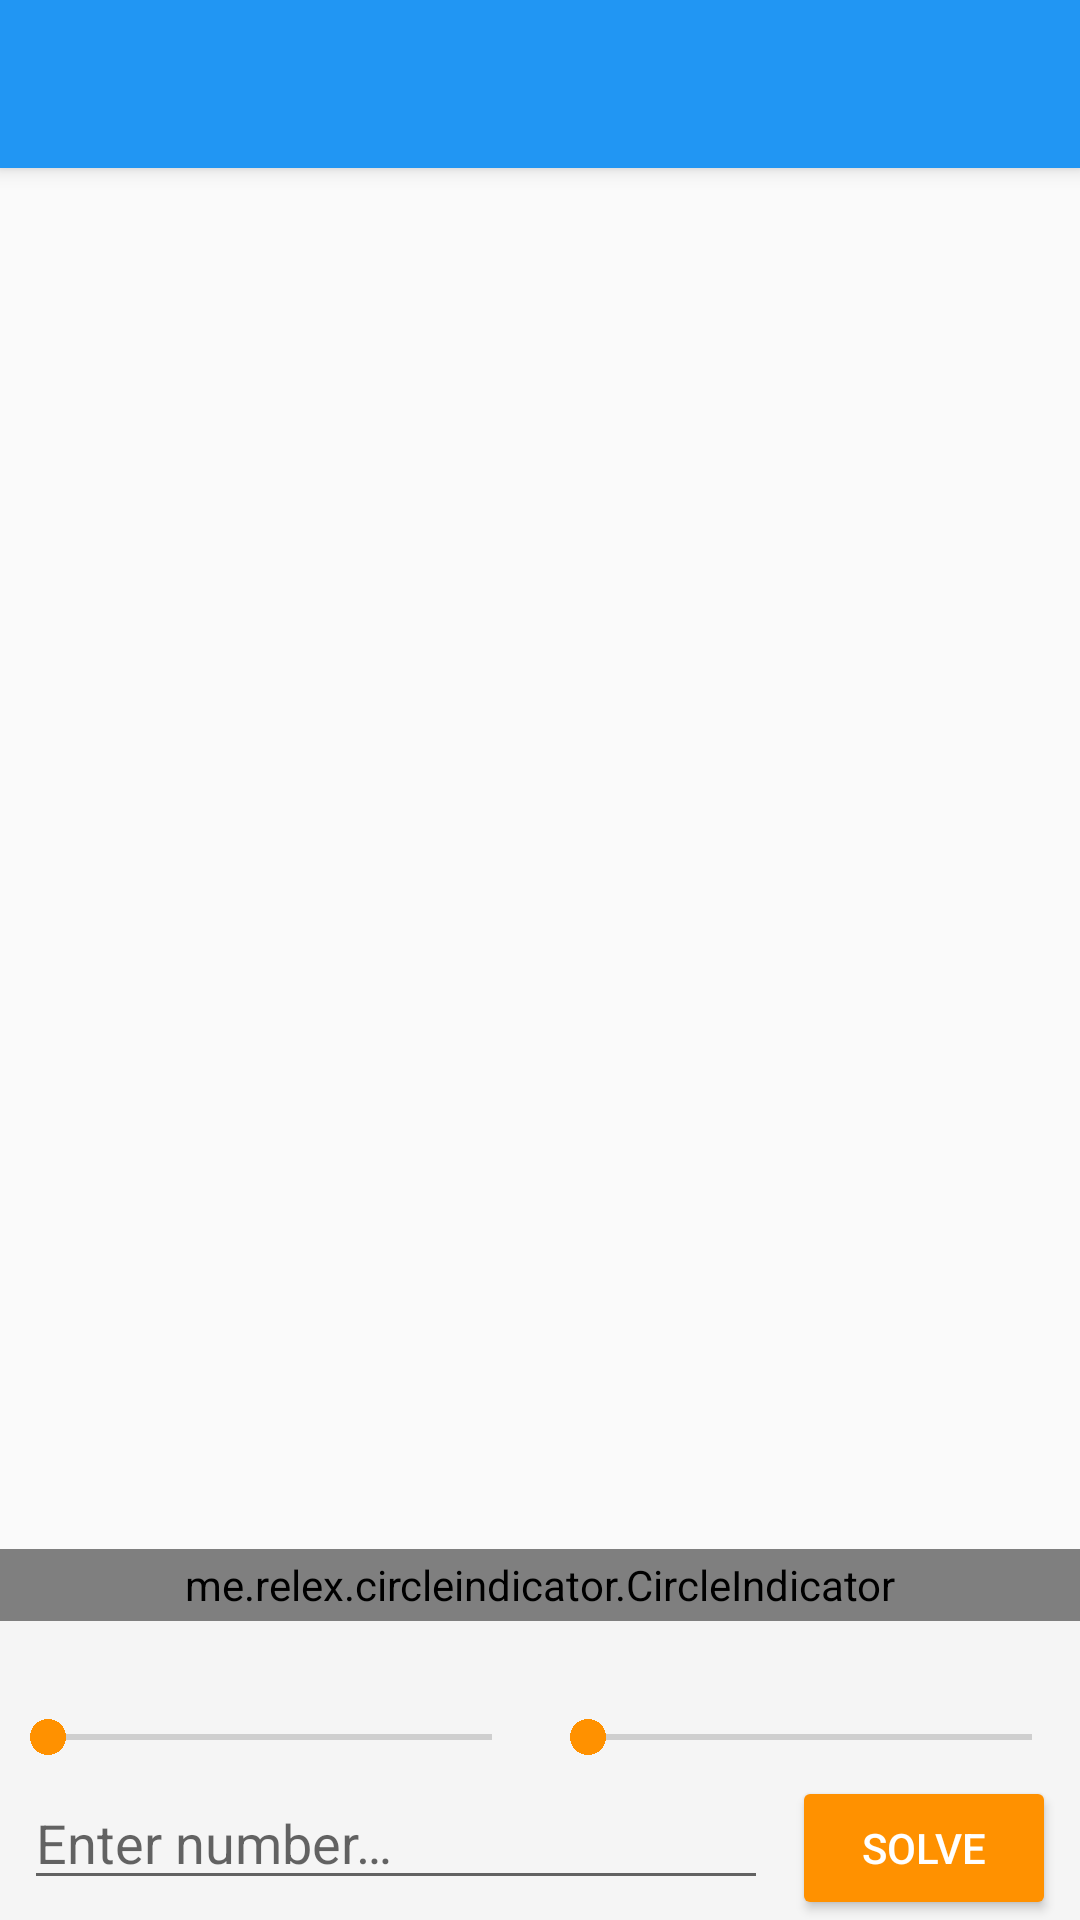

Layout XML and referenced resources for this Android screen:
<!-- AndroidManifest.xml: activity theme ThemeLight -->
<!-- res/layout/activity_matrix.xml -->
<?xml version="1.0" encoding="utf-8"?>
<android.support.design.widget.CoordinatorLayout
    xmlns:android="http://schemas.android.com/apk/res/android"
    xmlns:app="http://schemas.android.com/apk/res-auto"
    xmlns:tools="http://schemas.android.com/tools"

    android:layout_width="match_parent"
    android:layout_height="match_parent"
    tools:context="com.chechu.hamilton.MatrixActivity">

    <android.support.design.widget.AppBarLayout
        android:layout_width="match_parent"
        android:layout_height="wrap_content"
        android:theme="@style/AppTheme.AppBarOverlay">

        <android.support.v7.widget.Toolbar
            android:id="@+id/toolbar"
            android:layout_width="match_parent"
            android:layout_height="?attr/actionBarSize"
            android:background="?attr/colorPrimary"
            app:popupTheme="?attr/toolbarMenuStyle"/>

    </android.support.design.widget.AppBarLayout>

    <include layout="@layout/content_matrix" />

</android.support.design.widget.CoordinatorLayout>
<!-- res/layout/content_matrix.xml (included above) -->
<?xml version="1.0" encoding="utf-8"?>
<RelativeLayout xmlns:android="http://schemas.android.com/apk/res/android"
    xmlns:app="http://schemas.android.com/apk/res-auto"
    xmlns:tools="http://schemas.android.com/tools"

    android:layout_width="match_parent"
    android:layout_height="match_parent"
    app:layout_behavior="@string/appbar_scrolling_view_behavior"
    tools:context="com.chechu.hamilton.MatrixActivity"
    tools:showIn="@layout/activity_matrix">

    
    <android.support.v4.view.ViewPager
        android:id="@+id/matrix_viewpager"
        android:layout_width="match_parent"
        android:layout_height="match_parent"
        android:layout_above="@+id/matrix_bottom_panel"/>

    <me.relex.circleindicator.CircleIndicator
        android:id="@+id/matrix_circleindicator"
        android:layout_width="match_parent"
        android:layout_height="@dimen/circleindicator_size"
        android:layout_above="@+id/matrix_bottom_panel"
        app:ci_drawable="@drawable/matrix_circle_indicator" />

    
    <LinearLayout
        android:id="@+id/matrix_bottom_panel"
        android:layout_width="match_parent"
        android:layout_height="wrap_content"
        android:background="?attr/matrixPanel"
        android:layout_alignParentBottom="true"
        android:orientation="vertical">

        
        <LinearLayout
            android:layout_width="match_parent"
            android:layout_height="wrap_content"
            android:orientation="horizontal"
            android:weightSum="2"
            android:baselineAligned="false">

            
            <LinearLayout
                android:layout_width="match_parent"
                android:layout_height="wrap_content"
                android:orientation="vertical"
                android:layout_weight="1">

                <TextView
                    android:id="@+id/matrix_textview_row"
                    android:layout_width="wrap_content"
                    android:layout_height="wrap_content"
                    android:padding="@dimen/super_reduced_item_margin"
                    android:layout_gravity="center"
                    android:textSize="16sp"
                    android:textColor="?android:attr/textColorSecondary"/>

                <SeekBar
                    android:id="@+id/matrix_seekbar_row"
                    android:layout_width="match_parent"
                    android:layout_height="wrap_content"
                    android:layout_marginBottom="@dimen/super_reduced_item_margin"
                    style="@android:style/Widget.Material.SeekBar"
                    android:max="@integer/max_dim"/>

            </LinearLayout>

            
            <LinearLayout
                android:layout_width="match_parent"
                android:layout_height="wrap_content"
                android:orientation="vertical"
                android:layout_weight="1">

                <TextView
                    android:id="@+id/matrix_textview_column"
                    android:layout_width="wrap_content"
                    android:layout_height="wrap_content"
                    android:padding="@dimen/super_reduced_item_margin"
                    android:layout_gravity="center"
                    android:textSize="16sp"
                    android:textColor="?android:attr/textColorSecondary"/>

                <SeekBar
                    android:id="@+id/matrix_seekbar_column"
                    android:layout_width="match_parent"
                    android:layout_height="wrap_content"
                    android:layout_marginBottom="@dimen/super_reduced_item_margin"
                    style="@android:style/Widget.Material.SeekBar"
                    android:max="@integer/max_dim"/>

            </LinearLayout>

        </LinearLayout>

        
        <RelativeLayout
            android:layout_width="wrap_content"
            android:layout_height="wrap_content">

            <EditText
                android:id="@+id/matrix_edittext"
                android:layout_width="wrap_content"
                android:layout_height="wrap_content"
                android:layout_marginStart="@dimen/reduced_item_margin"
                android:layout_marginEnd="@dimen/reduced_item_margin"
                android:layout_alignBaseline="@+id/matrix_button"
                android:layout_toStartOf="@+id/matrix_button"
                android:layout_alignParentStart="true"
                android:inputType="numberSigned|numberDecimal"
                android:hint="@string/display_hint_number"/>

            <Button
                android:id="@+id/matrix_button"
                android:layout_width="wrap_content"
                android:layout_height="wrap_content"
                android:layout_marginEnd="@dimen/reduced_item_margin"
                android:layout_alignParentEnd="true"
                android:backgroundTint="?android:attr/colorAccent"
                android:textColor="?android:textColorPrimaryInverse"
                android:text="@string/display_button_solve" />

        </RelativeLayout>

    </LinearLayout>

</RelativeLayout>
<!-- resources referenced by this layout -->
<resources>
  <dimen name="circleindicator_size">24dp</dimen>
  <dimen name="reduced_item_margin">8dp</dimen>
  <dimen name="super_reduced_item_margin">4dp</dimen>
  <!-- drawable matrix_circle_indicator (drawable) -->
  <?xml version="1.0" encoding="utf-8"?>
  <shape
      xmlns:android="http://schemas.android.com/apk/res/android"
      android:shape="oval">
  
      <solid android:color="?android:attr/colorAccent"/>
  
  </shape>
  <integer name="max_dim">4</integer>
  <string name="display_button_solve">SOLVE</string>
  <string name="display_hint_number">Enter number…</string>
  <style name="AppTheme.AppBarOverlay" parent="ThemeOverlay.AppCompat.Dark.ActionBar" />
  <style name="ThemeLight" parent="Theme.AppCompat.Light">
          <item name="colorPrimary">@color/colorPrimary</item>
          <item name="colorPrimaryDark">@color/colorPrimaryDark</item>
          <item name="colorAccent">@color/colorAccent</item>
          <item name="colorAccentDark">@color/colorAccentDark</item>
          <item name="cellBorder">@color/cellBorder</item>
          <item name="cellBackground">@color/cellBackground</item>
          <item name="matrixPanel">@color/matrixPanel</item>
          <item name="toolbarMenuStyle">@style/AppTheme.PopupOverlay</item>
          <item name="vectorImageColor">@android:color/black</item>
          <item name="vectorImageColorInverse">@android:color/white</item>
          <item name="textColorMatrix">@color/textColorMatrix</item>
          <item name="windowActionBar">false</item>
          <item name="windowNoTitle">true</item>
      </style>
  <color name="colorPrimary">#2196F3</color>
  <color name="colorPrimaryDark">#1976D2</color>
  <color name="colorAccent">#FF9100</color>
  <color name="colorAccentDark">#FF6D00</color>
  <color name="cellBorder">#E0E0E0</color>
  <color name="cellBackground">#F5F5F5</color>
  <color name="matrixPanel">#F5F5F5</color>
  <style name="AppTheme.PopupOverlay" parent="ThemeOverlay.AppCompat.Light" />
  <color name="textColorMatrix">#89000000</color>
</resources>
